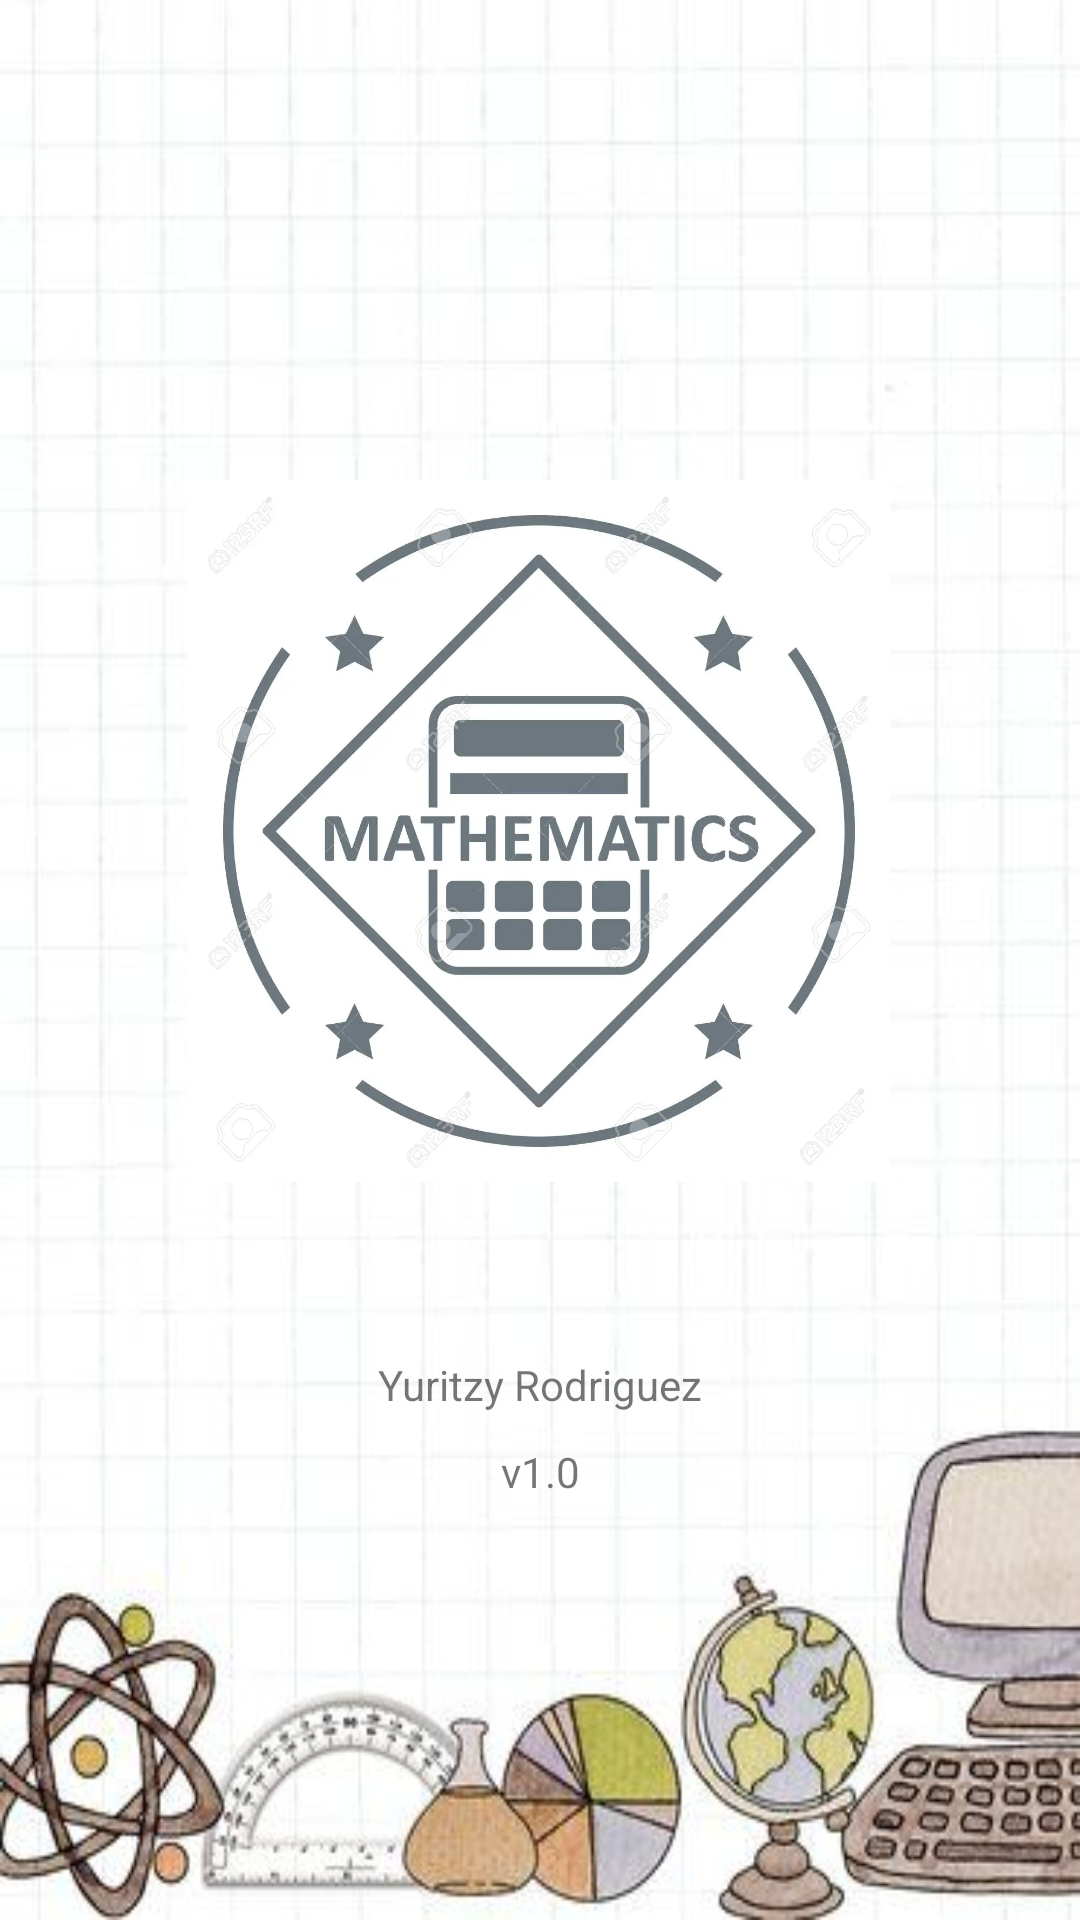

The Android layout XML behind this screen, and the referenced resources:
<!-- AndroidManifest.xml: application theme Theme.Practica1_M4_Yuritzy -->
<!-- res/layout/activity_splash.xml -->
<?xml version="1.0" encoding="utf-8"?>
<androidx.constraintlayout.widget.ConstraintLayout xmlns:android="http://schemas.android.com/apk/res/android"
    xmlns:app="http://schemas.android.com/apk/res-auto"
    xmlns:tools="http://schemas.android.com/tools"
    android:layout_width="match_parent"
    android:layout_height="match_parent"
    android:background="@drawable/wallpaper">

    <ImageView
        android:id="@+id/imageView2"
        android:layout_width="@dimen/logo_width"
        android:layout_height="@dimen/logo_height"
        app:layout_constraintBottom_toBottomOf="parent"
        app:layout_constraintEnd_toEndOf="parent"
        app:layout_constraintHorizontal_bias="0.497"
        app:layout_constraintStart_toStartOf="parent"
        app:layout_constraintTop_toTopOf="parent"
        app:layout_constraintVertical_bias="0.316"
        app:srcCompat="@drawable/logomate" />

    <TextView
        android:id="@+id/textView"
        android:layout_width="wrap_content"
        android:layout_height="wrap_content"
        android:layout_marginBottom="10dp"
        android:text="@string/name"
        app:layout_constraintBottom_toTopOf="@+id/textView2"
        app:layout_constraintEnd_toEndOf="parent"
        app:layout_constraintStart_toStartOf="parent" />

    <TextView
        android:id="@+id/textView2"
        android:layout_width="wrap_content"
        android:layout_height="wrap_content"
        android:layout_marginBottom="140dp"
        android:text="@string/version"
        app:layout_constraintBottom_toBottomOf="parent"
        app:layout_constraintEnd_toEndOf="parent"
        app:layout_constraintStart_toStartOf="parent" />
</androidx.constraintlayout.widget.ConstraintLayout>
<!-- resources referenced by this layout -->
<resources>
  <dimen name="logo_height">406dp</dimen>
  <dimen name="logo_width">234dp</dimen>
  <!-- drawable logomate: webp bitmap (drawable, 34906 bytes) -->
  <!-- drawable wallpaper: jpeg bitmap (drawable, 25624 bytes) -->
  <string name="name">Yuritzy Rodriguez</string>
  <string name="version">v1.0</string>
  <style name="Theme.Practica1_M4_Yuritzy" parent="Theme.MaterialComponents.DayNight.NoActionBar">
          
          <item name="colorPrimary">@color/purple_500</item>
          <item name="colorPrimaryVariant">@color/purple_700</item>
          <item name="colorOnPrimary">@color/white</item>
          
          <item name="colorSecondary">@color/teal_200</item>
          <item name="colorSecondaryVariant">@color/teal_700</item>
          <item name="colorOnSecondary">@color/black</item>
          
          <item name="android:statusBarColor" tools:targetApi="l">?attr/colorPrimaryVariant</item>
          
      </style>
  <!-- not gathered from this repository: default colours our renderer supplied (Android Studio template values) -->
  <color name="purple_500">#FF6200EE</color>
  <color name="purple_700">#FF3700B3</color>
  <color name="teal_200">#FF03DAC5</color>
  <color name="teal_700">#FF018786</color>
  <color name="black">#FF000000</color>
  <color name="white">#FFFFFFFF</color>
</resources>
